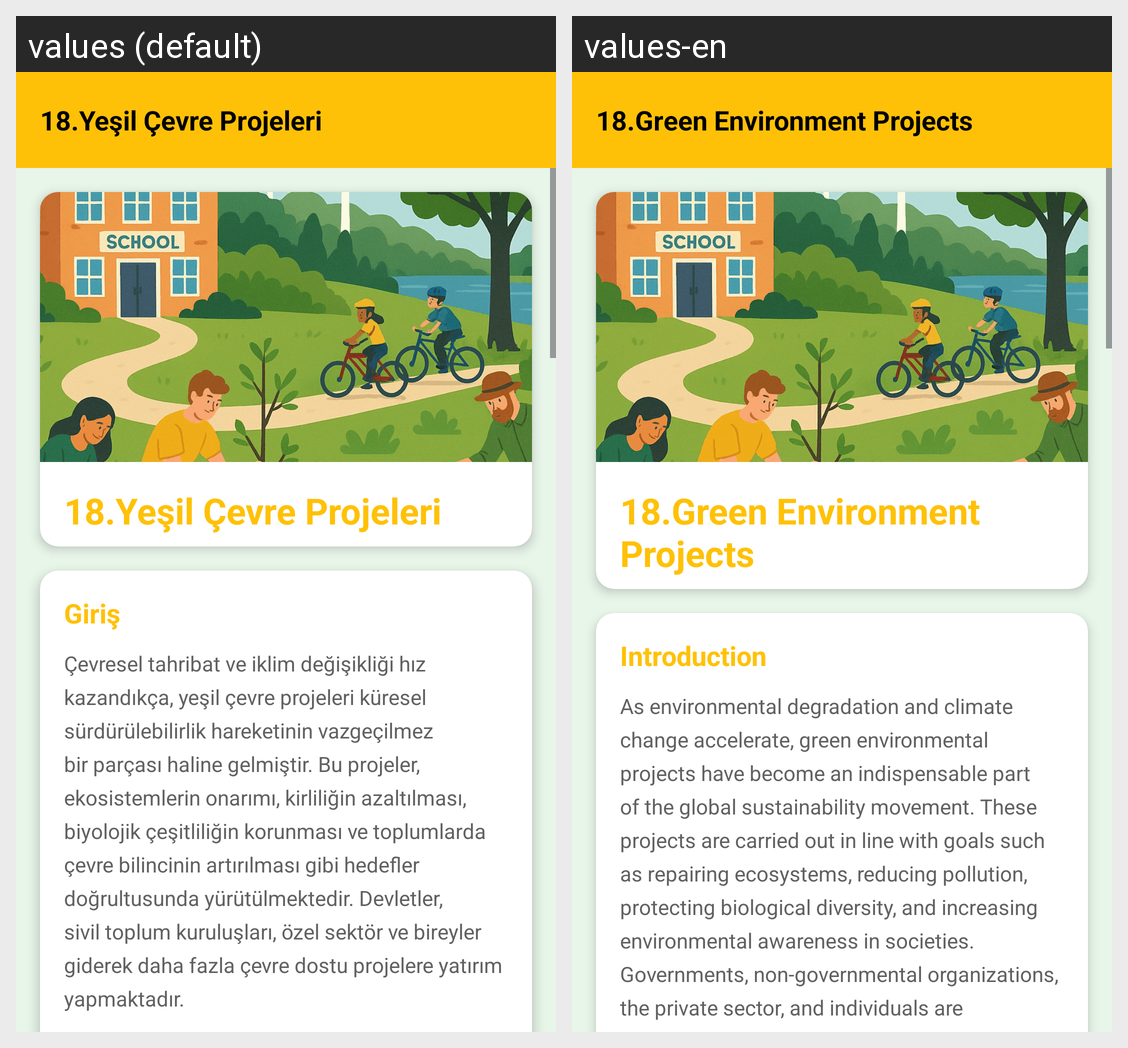

The same Android screen rendered under two of its app's locales, left to right. List the strings drawn on it with the default value and each locale's translation.
Android screen res/layout/fragment_yesil_cevre_projeleri.xml rendered under 2 locales, left to right: values (default), values-en. Device: Nexus 5 (rendered at 1080×1920; each locale shown at half size, 540×960, under a caption strip naming it); theme Theme.GreenMindGreenEnergy.
Strings drawn on this screen, with the default value and each locale's value (text and hints the layout hard-codes, and strings that could not be matched under every locale, appear in the picture but are not listed):

yesilCevreProjeleri
  values: 18.Yeşil Çevre Projeleri
  values-en: 18.Green Environment Projects

giris
  values: Giriş
  values-en: Introduction

girisText13
  values: Çevresel tahribat ve iklim değişikliği hız kazandıkça, yeşil çevre projeleri küresel sürdürülebilirlik hareketinin vazgeçilmez bir parçası haline gelmiştir. Bu projeler, ekosistemlerin onarımı, kirliliğin azaltılması, biyolojik çeşitliliğin korunması ve toplumlarda çevre bilincinin artırılması gibi hedefler doğrultusunda yürütülmektedir. Devletler, sivil toplum kuruluşları, özel sektör ve …[clipped]
  values-en: As environmental degradation and climate change accelerate, green environmental projects have become an indispensable part of the global sustainability movement. These projects are carried out in line with goals such as repairing ecosystems, reducing pollution, protecting biological diversity, and increasing environmental awareness in societies. Governments, non-governmental organizations, the …[clipped]
